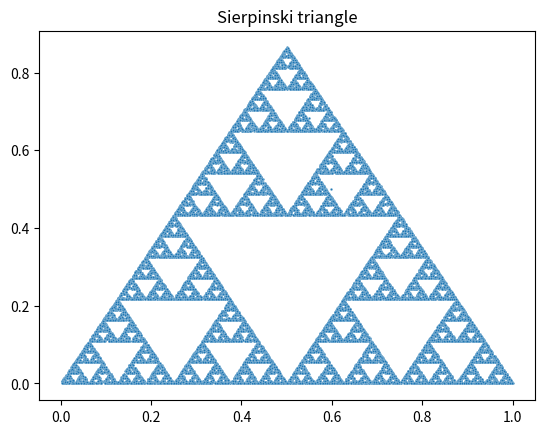

Source code (Python):
import numpy as np
import seaborn as sns
import matplotlib.pyplot as plt

x1 = 0
y1 = 0
x2 = 1
y2 = 0
x3 = 0.5
y3 = 0.866025404
xy = []

def rand_coord(x1=0, y1=0, x2=1, y2=0, x3=0.5, y3=0.866025404):
    """
    Making a random point inside a triangle
    :param x1 -- y3: triangle vertex coordinates
    :return: two coordinates of a point inside
    """
    x0 = np.random.random(1)
    y0 = np.random.uniform(0, y3, 1)
    if ((abs((x1 - x0)*(y2 - y1) - (x2 - x1)*(y1 - y0)) +
        abs((x2 - x0)*(y3 - y2) - (x3 - x2)*(y2 - y0)) +
        abs((x3 - x0)*(y1 - y3) - (x1 - x3)*(y3 - y0))) ==
        abs((x1 - x0)*(y2 - y1) - (x2 - x1)*(y1 - y0) +
        (x2 - x0)*(y3 - y2) - (x3 - x2)*(y2 - y0) +
        (x3 - x0)*(y1 - y3) - (x1 - x3)*(y3 - y0))):
        return x0, y0
    else:
        return rand_coord()



x0, y0 = rand_coord()

for i in range(30000):
    choise = np.random.randint(0, 3, 1)
    if choise == 0:
        x0 = (x1 + x0) / 2
        y0 = (y1 + y0) / 2
    elif choise == 1:
        x0 = (x2 + x0) / 2
        y0 = (y2 + y0) / 2
    else:
        x0 = (x3 + x0) / 2
        y0 = (y3 + y0) / 2
    xy.append((x0, y0))

xy = np.array(xy, dtype=[("x", "float"), ("y", "float")])


gr = sns.scatterplot(x=xy['x'], y=xy['y'], s = 3)
plt.title("Sierpinski triangle")
plt.show()